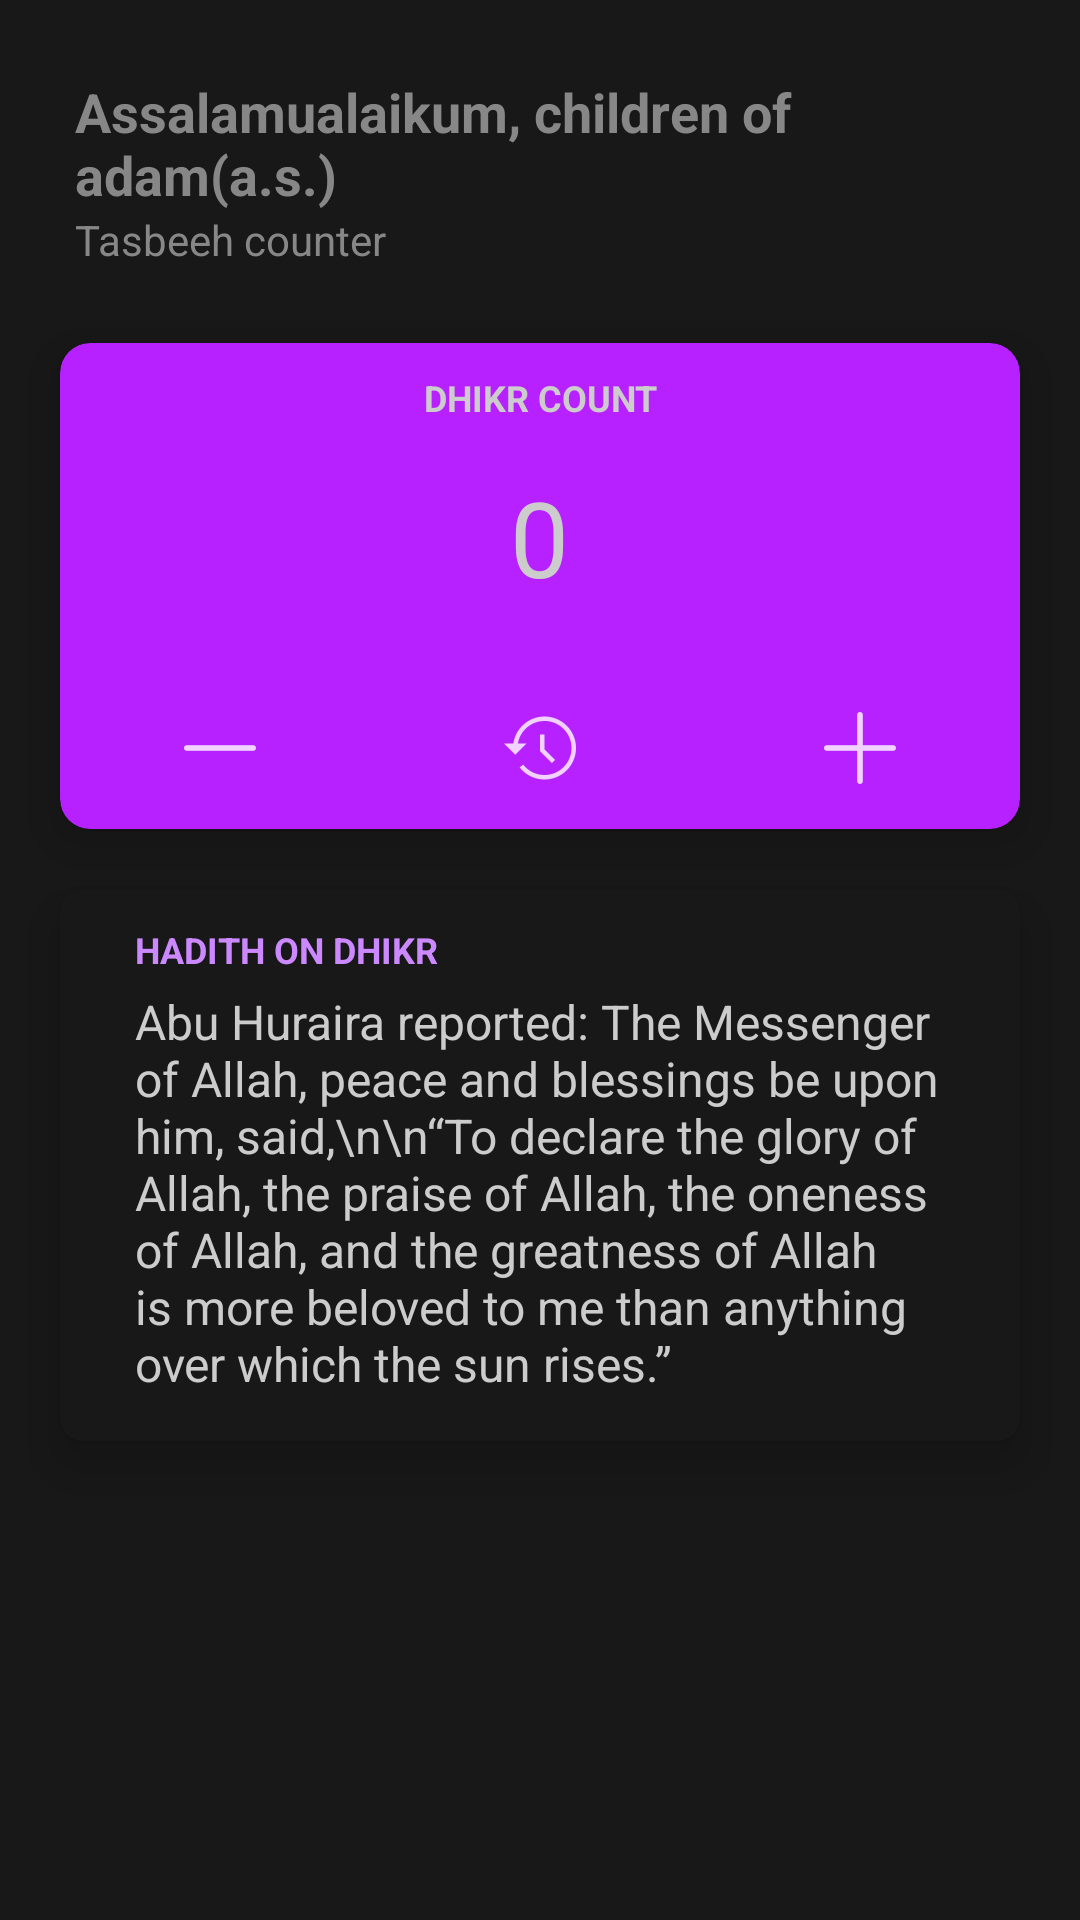

This screen was rendered from an Android layout file. Write that file and the resources it references.
<!-- AndroidManifest.xml: application theme AppTheme -->
<!-- res/layout/fragment_tasbeeh.xml -->
<?xml version="1.0" encoding="utf-8"?>
<LinearLayout xmlns:android="http://schemas.android.com/apk/res/android"
    xmlns:app="http://schemas.android.com/apk/res-auto"
    android:id="@+id/tasbeehfrag"
    android:orientation="vertical"
    android:background="@color/dark_mode_background"
    android:layout_width="match_parent"
    android:layout_height="match_parent">


    <ScrollView
        android:fillViewport="true"
        android:layout_width="match_parent"
        android:layout_height="match_parent">


        <LinearLayout
            android:orientation="vertical"
            android:layout_width="match_parent"
            android:layout_height="match_parent">


            <LinearLayout
                android:id="@+id/line"
                android:orientation="vertical"
                android:layout_width="match_parent"
                android:layout_height="wrap_content">


                <TextView
                    android:textColor="@color/darkgray"
                    android:layout_marginTop="@dimen/margin_20_dp"
                    android:textSize="18sp"
                    android:text="Assalamualaikum, children of adam(a.s.)"
                    android:textStyle="bold"
                    android:layout_marginLeft="@dimen/margin_20_dp"
                    android:layout_marginRight="@dimen/margin_20_dp"
                    android:layout_width="match_parent"
                    android:layout_height="wrap_content"
                    android:paddingRight="5dp"
                    android:paddingLeft="5dp"
                    android:paddingTop="5dp"
                    />

                <TextView
                    android:textSize="14sp"
                    android:paddingLeft="5dp"
                    android:paddingRight="5dp"
                    android:paddingBottom="5dp"
                    android:layout_marginLeft="@dimen/margin_20_dp"
                    android:layout_marginRight="@dimen/margin_20_dp"
                    android:textColor="@color/darkgray"
                    android:text="Tasbeeh counter"
                    android:textAllCaps="false"
                    android:layout_width="match_parent"
                    android:layout_height="wrap_content" />

            </LinearLayout>



            <androidx.cardview.widget.CardView
                app:cardElevation="10dp"
                app:cardBackgroundColor="@color/back5"
                android:layout_marginLeft="@dimen/margin_20_dp"
                android:layout_marginRight="@dimen/margin_20_dp"
                android:layout_width="match_parent"
                android:layout_marginTop="@dimen/margin_20_dp"
                app:cardCornerRadius="10dp"
                android:layout_height="wrap_content">

                <LinearLayout
                    android:orientation="vertical"
                    android:layout_width="match_parent"
                    android:layout_height="match_parent">

                    <LinearLayout
                        android:layout_margin="5dp"
                        android:layout_gravity="center"
                        android:orientation="vertical"
                        android:layout_width="@dimen/size_of_card"
                        android:layout_height="wrap_content">

                        <TextView
                            android:layout_marginTop="5dp"
                            android:gravity="center"
                            android:textColor="@color/dark_mode_text"
                            android:textAllCaps="true"
                            android:layout_weight="1"
                            android:text="dhikr count"
                            android:textStyle="bold"
                            android:textAlignment="center"
                            android:textSize="12dp"
                            android:layout_width="match_parent"
                            android:layout_height="wrap_content" />

                        <TextView
                            android:padding="5dp"
                            android:layout_margin="10dp"
                            android:layout_gravity="center"
                            android:id="@+id/counttasbeeh"
                            android:textColor="@color/dark_mode_text"
                            android:textAllCaps="false"
                            android:layout_weight="1"
                            android:text="0"
                            android:textAlignment="center"
                            android:textSize="35dp"
                            android:layout_width="wrap_content"
                            android:layout_height="wrap_content" />

                    </LinearLayout>

                    <LinearLayout
                        android:layout_marginTop="10dp"
                        android:layout_marginBottom="10dp"
                        android:orientation="horizontal"
                        android:layout_width="match_parent"
                        android:layout_height="wrap_content">


                        <ImageView
                            android:padding="5dp"
                            android:layout_weight="1"
                            android:src="@drawable/minus"
                            android:id="@+id/subtasbeehcount"
                            android:layout_width="wrap_content"
                            android:layout_height="wrap_content" />



                        <ImageView
                            android:padding="5dp"
                            android:layout_weight="1"
                            android:src="@drawable/reset"
                            android:id="@+id/resettasbeehcount"
                            android:layout_width="wrap_content"
                            android:layout_height="wrap_content" />




                        <ImageView

                            android:padding="5dp"
                            android:layout_weight="1"
                            android:src="@drawable/add"
                            android:id="@+id/addtasbeehcount"
                            android:layout_width="wrap_content"
                            android:layout_height="wrap_content" />


                    </LinearLayout>

                </LinearLayout>


            </androidx.cardview.widget.CardView>

            <androidx.cardview.widget.CardView
                app:cardElevation="10dp"
                android:layout_marginBottom="@dimen/margin_20_dp"
                android:layout_marginLeft="@dimen/margin_20_dp"
                android:layout_marginRight="@dimen/margin_20_dp"
                android:layout_width="match_parent"
                android:layout_marginTop="@dimen/margin_20_dp"
                app:cardCornerRadius="8dp"
                android:background="@color/dark_mode_background"
                app:cardBackgroundColor="@color/dark_mode_background_dark"
                android:layout_height="wrap_content">


                <LinearLayout
                    android:background="@color/dark_mode_background"
                    android:orientation="vertical"
                    android:layout_width="match_parent"
                    android:layout_height="wrap_content">

                    <TextView
                        android:paddingTop="7dp"
                        android:textColor="@color/back1"
                        android:layout_marginTop="5dp"
                        android:textSize="12dp"
                        android:text="Hadith on Dhikr"
                        android:textStyle="bold"
                        android:textAllCaps="true"
                        android:layout_marginLeft="@dimen/margin_20_dp"
                        android:layout_marginRight="@dimen/margin_20_dp"
                        android:layout_width="match_parent"
                        android:layout_height="wrap_content"
                        android:paddingRight="5dp"
                        android:paddingLeft="5dp"
                        />

                    <TextView
                        android:paddingTop="5dp"
                        android:textSize="16sp"
                        android:layout_marginBottom="5dp"
                        android:id="@+id/hadithofdhikr"
                        android:paddingLeft="5dp"
                        android:paddingRight="5dp"
                        android:paddingBottom="10dp"
                        android:layout_marginLeft="@dimen/margin_20_dp"
                        android:layout_marginRight="@dimen/margin_20_dp"
                        android:textColor="@color/dark_mode_text"
                        android:text="Abu Huraira reported: The Messenger of Allah, peace and blessings be upon him, said,\n\n“To declare the glory of Allah, the praise of Allah, the oneness of Allah, and the greatness of Allah is more beloved to me than anything over which the sun rises.”"
                        android:textAllCaps="false"
                        android:layout_width="match_parent"
                        android:layout_height="wrap_content" />

                </LinearLayout>

            </androidx.cardview.widget.CardView>


        </LinearLayout>


    </ScrollView>


</LinearLayout>
<!-- resources referenced by this layout -->
<resources>
  <color name="back1">#cc89ff</color>
  <color name="back5">#B721FF</color>
  <color name="dark_mode_background">#181818</color>
  <color name="dark_mode_background_dark">#202020</color>
  <color name="dark_mode_text">#CCCCCC</color>
  <color name="darkgray">#878787</color>
  <dimen name="margin_20_dp">20dp</dimen>
  <dimen name="size_of_card">100dp</dimen>
  <!-- drawable add: png bitmap (drawable-hdpi, 172 bytes) -->
  <!-- drawable minus: png bitmap (drawable-hdpi, 120 bytes) -->
  <!-- drawable reset: png bitmap (drawable-hdpi, 630 bytes) -->
  <style name="AppTheme" parent="Theme.AppCompat.Light.NoActionBar">
          
          <item name="colorPrimary">@color/colorPrimary</item>
          <item name="colorPrimaryDark">@color/colorPrimaryDark</item>
          <item name="colorAccent">@color/colorAccent</item>
      </style>
  <color name="colorPrimary">#35005e</color>
  <color name="colorPrimaryDark">#35005e</color>
  <color name="colorAccent">#000</color>
</resources>
